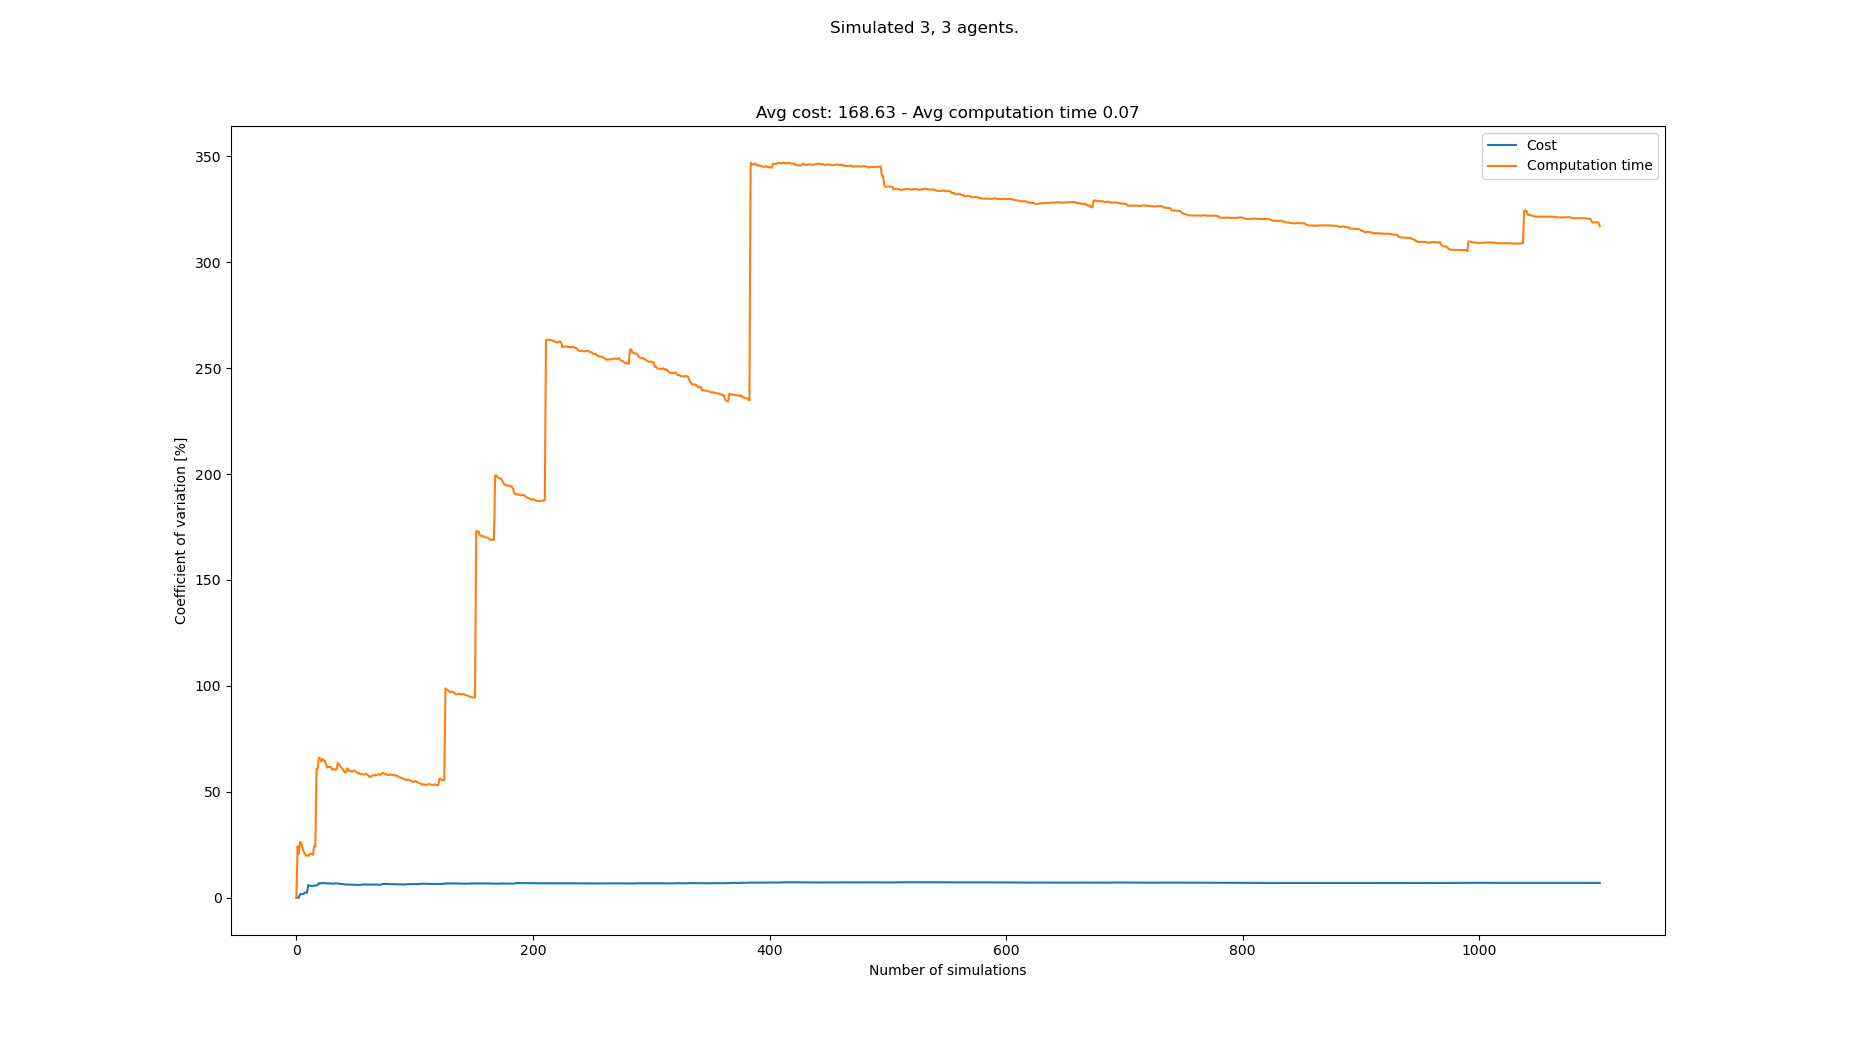

Source data for this figure (header and first rows):
starts, goals, Cost, Cost_var, Cost_mean, Cost_std, Computation time, Computation time_var, Computation time_mean, Computation time_std
[(1, 1), (4, 0), (4, 1), (1, 20), (0, 20…, [(4, 21), (7, 21), (2, 21), (7, 0), (4, …, 168, 0.0, 168.0, 0.0, 0.02747, 0.0, 0.02747, 0.0
[(1, 0), (4, 0), (8, 1), (4, 21), (5, 20…, [(4, 20), (0, 20), (0, 21), (6, 1), (1, …, 168, 0.0, 168.0, 0.0, 0.04513, 24.33, 0.0363, 0.008833
[(2, 0), (4, 1), (8, 1), (8, 20), (4, 21…, [(6, 20), (7, 20), (1, 20), (4, 1), (8, …, 168, 0.0, 168.0, 0.0, 0.04368, 20.66, 0.03876, 0.008007
[(0, 1), (8, 0), (7, 1), (0, 20), (2, 21…, [(2, 21), (6, 21), (4, 20), (0, 1), (8, …, 162, 1.56, 166.5, 2.598, 0.0248, 26.08, 0.03527, 0.0092
[(5, 0), (4, 1), (3, 1), (2, 20), (8, 21…, [(5, 20), (4, 21), (3, 21), (5, 0), (7, …, 162, 1.775, 165.6, 2.939, 0.02733, 26.19, 0.03368, 0.008821
[(2, 0), (3, 1), (1, 0), (5, 21), (6, 21…, [(7, 20), (0, 21), (5, 21), (2, 0), (1, …, 168, 1.704, 166.0, 2.828, 0.03604, 23.77, 0.03408, 0.0081
[(2, 0), (7, 0), (1, 1), (2, 21), (1, 20…, [(8, 21), (1, 21), (6, 21), (8, 1), (1, …, 162, 1.795, 165.4, 2.969, 0.03902, 22.13, 0.03478, 0.007696
[(3, 1), (8, 1), (7, 1), (4, 20), (1, 21…, [(1, 20), (3, 21), (2, 20), (7, 1), (1, …, 174, 2.384, 166.5, 3.969, 0.03324, 20.87, 0.03459, 0.007217
[(2, 0), (5, 1), (7, 1), (3, 21), (7, 20…, [(3, 20), (0, 20), (5, 21), (1, 0), (5, …, 162, 2.41, 166.0, 4.0, 0.03963, 19.88, 0.03515, 0.006986
[(3, 0), (4, 1), (5, 1), (5, 21), (2, 21…, [(3, 20), (7, 20), (2, 20), (7, 0), (3, …, 162, 2.403, 165.6, 3.98, 0.04462, 19.98, 0.0361, 0.007211
[(6, 1), (0, 1), (7, 1), (5, 20), (1, 21…, [(2, 20), (5, 21), (1, 21), (0, 1), (3, …, 198, 5.967, 168.5, 10.06, 0.04436, 19.74, 0.03685, 0.007275
[(1, 1), (2, 1), (8, 1), (7, 20), (0, 20…, [(6, 21), (1, 20), (6, 20), (3, 0), (7, …, 162, 5.832, 168.0, 9.798, 0.02796, 20.45, 0.03611, 0.007386
[(0, 0), (2, 0), (7, 0), (8, 20), (6, 20…, [(6, 20), (3, 21), (1, 20), (8, 0), (4, …, 168, 5.603, 168.0, 9.414, 0.02869, 20.73, 0.03554, 0.007366
[(7, 0), (4, 0), (8, 1), (3, 20), (1, 21…, [(6, 20), (1, 20), (6, 21), (0, 0), (4, …, 162, 5.491, 167.6, 9.202, 0.03027, 20.55, 0.03516, 0.007226
[(5, 0), (2, 0), (6, 0), (4, 20), (1, 20…, [(0, 20), (4, 21), (4, 20), (5, 1), (2, …, 180, 5.591, 168.4, 9.415, 0.04277, 20.28, 0.03567, 0.007235
[(3, 0), (3, 1), (5, 1), (8, 21), (5, 21…, [(0, 21), (3, 20), (8, 21), (4, 1), (5, …, 156, 5.725, 167.6, 9.597, 0.05933, 24.36, 0.03715, 0.009049
[(5, 1), (6, 0), (1, 1), (2, 20), (8, 21…, [(4, 20), (2, 20), (1, 21), (8, 0), (3, …, 180, 5.795, 168.4, 9.755, 0.04746, 24.13, 0.03775, 0.009108
[(2, 1), (7, 0), (0, 1), (3, 20), (5, 21…, [(3, 20), (6, 21), (0, 21), (5, 1), (7, …, 180, 5.828, 169.0, 9.849, 0.1476, 60.81, 0.04385, 0.02667
[(7, 0), (2, 1), (5, 1), (5, 20), (8, 21…, [(7, 21), (1, 21), (6, 20), (3, 1), (0, …, 186, 6.069, 169.9, 10.31, 0.02809, 60.88, 0.04302, 0.02619
[(6, 1), (6, 0), (3, 0), (5, 21), (5, 20…, [(3, 21), (7, 20), (0, 20), (1, 1), (7, …, 198, 6.87, 171.3, 11.77, 0.1252, 66.16, 0.04713, 0.03118
[(1, 0), (6, 1), (6, 0), (2, 20), (3, 21…, [(4, 21), (3, 20), (7, 20), (0, 0), (7, …, 174, 6.708, 171.4, 11.5, 0.03473, 65.63, 0.04654, 0.03055
[(3, 1), (8, 1), (6, 1), (8, 20), (1, 21…, [(6, 20), (0, 20), (7, 20), (1, 1), (3, …, 192, 6.976, 172.4, 12.02, 0.04429, 64.27, 0.04644, 0.02985
[(7, 0), (5, 1), (4, 1), (6, 20), (1, 21…, [(1, 21), (2, 20), (4, 21), (6, 0), (5, …, 162, 6.951, 171.9, 11.95, 0.02061, 65.46, 0.04532, 0.02966
[(1, 0), (7, 0), (3, 0), (5, 20), (4, 21…, [(0, 21), (3, 21), (6, 21), (0, 0), (4, …, 168, 6.826, 171.8, 11.72, 0.03627, 64.74, 0.04494, 0.0291
[(4, 0), (8, 0), (6, 0), (1, 21), (7, 20…, [(2, 21), (5, 21), (4, 20), (5, 0), (2, …, 156, 6.951, 171.1, 11.89, 0.02865, 64.77, 0.04429, 0.02869
[(7, 1), (4, 0), (0, 1), (2, 21), (0, 21…, [(6, 21), (7, 21), (8, 20), (4, 0), (2, …, 174, 6.819, 171.2, 11.68, 0.0549, 63.1, 0.0447, 0.0282
[(7, 0), (3, 1), (4, 0), (3, 20), (8, 20…, [(7, 21), (4, 21), (4, 20), (3, 1), (0, …, 168, 6.706, 171.1, 11.47, 0.05999, 61.48, 0.04526, 0.02783
[(2, 0), (7, 0), (2, 1), (0, 21), (5, 21…, [(4, 21), (8, 20), (2, 20), (6, 1), (5, …, 156, 6.807, 170.6, 11.61, 0.02655, 61.77, 0.04459, 0.02754
[(0, 0), (6, 0), (4, 1), (8, 20), (5, 21…, [(8, 21), (6, 21), (4, 20), (2, 0), (8, …, 174, 6.694, 170.7, 11.43, 0.09513, 61.71, 0.04634, 0.02859
[(6, 0), (5, 1), (8, 0), (7, 20), (5, 21…, [(5, 21), (2, 20), (8, 21), (2, 1), (7, …, 156, 6.78, 170.2, 11.54, 0.03018, 61.71, 0.0458, 0.02826
[(1, 1), (2, 0), (1, 0), (1, 21), (6, 21…, [(8, 20), (8, 21), (1, 21), (1, 0), (4, …, 168, 6.676, 170.1, 11.36, 0.0464, 60.68, 0.04582, 0.0278
[(8, 0), (0, 1), (4, 0), (8, 20), (7, 21…, [(5, 20), (0, 20), (1, 20), (2, 1), (0, …, 180, 6.636, 170.4, 11.31, 0.03353, 60.41, 0.04543, 0.02745
[(4, 0), (0, 0), (2, 0), (1, 20), (6, 21…, [(6, 21), (2, 20), (8, 20), (3, 1), (1, …, 156, 6.712, 170.0, 11.41, 0.02495, 60.82, 0.04481, 0.02726
[(0, 1), (2, 0), (1, 0), (0, 21), (1, 21…, [(6, 21), (2, 20), (1, 20), (3, 1), (0, …, 156, 6.773, 169.6, 11.49, 0.03599, 60.36, 0.04455, 0.02689
[(1, 1), (3, 0), (3, 1), (8, 20), (8, 21…, [(4, 20), (8, 20), (1, 20), (8, 0), (0, …, 180, 6.742, 169.9, 11.45, 0.02529, 60.68, 0.044, 0.0267
[(3, 1), (8, 1), (0, 1), (7, 20), (2, 21…, [(5, 21), (4, 21), (8, 21), (0, 0), (1, …, 180, 6.708, 170.2, 11.42, 0.1244, 63.7, 0.04624, 0.02945
[(8, 1), (8, 0), (6, 0), (7, 20), (3, 20…, [(4, 20), (8, 20), (0, 21), (0, 0), (5, …, 174, 6.623, 170.3, 11.28, 0.08635, 62.92, 0.04732, 0.02977
[(2, 1), (1, 1), (1, 0), (5, 21), (8, 20…, [(4, 21), (5, 21), (3, 20), (1, 0), (0, …, 168, 6.541, 170.2, 11.13, 0.04258, 62.27, 0.0472, 0.02939
[(8, 1), (7, 1), (7, 0), (1, 20), (0, 21…, [(1, 21), (2, 21), (5, 20), (1, 1), (7, …, 174, 6.463, 170.3, 11.01, 0.08251, 61.41, 0.0481, 0.02954
[(5, 1), (1, 0), (1, 1), (2, 20), (2, 21…, [(4, 21), (8, 20), (6, 20), (0, 0), (8, …, 162, 6.434, 170.1, 10.94, 0.04441, 60.77, 0.04801, 0.02917
[(3, 0), (0, 1), (0, 0), (7, 21), (0, 21…, [(3, 21), (5, 20), (6, 20), (4, 1), (4, …, 174, 6.362, 170.2, 10.83, 0.07393, 59.81, 0.04864, 0.02909
[(4, 0), (0, 1), (3, 0), (2, 21), (1, 21…, [(4, 20), (1, 20), (5, 20), (5, 0), (7, …, 174, 6.291, 170.3, 10.71, 0.04755, 59.13, 0.04861, 0.02874
[(8, 0), (5, 1), (6, 0), (8, 21), (2, 20…, [(4, 20), (1, 21), (5, 21), (8, 1), (2, …, 162, 6.268, 170.1, 10.66, 0.02862, 59.33, 0.04815, 0.02857
[(7, 0), (2, 1), (5, 1), (5, 21), (2, 20…, [(1, 21), (6, 21), (1, 20), (8, 1), (3, …, 180, 6.249, 170.3, 10.64, 0.1253, 61.1, 0.0499, 0.03049
[(1, 0), (8, 1), (4, 0), (6, 21), (1, 21…, [(2, 20), (8, 20), (2, 21), (1, 0), (0, …, 168, 6.184, 170.3, 10.53, 0.05028, 60.41, 0.04991, 0.03015
[(5, 0), (4, 0), (8, 1), (4, 20), (0, 21…, [(3, 20), (6, 20), (2, 20), (0, 1), (7, …, 162, 6.164, 170.1, 10.48, 0.07807, 59.58, 0.05052, 0.0301
[(5, 1), (4, 0), (0, 1), (4, 20), (3, 20…, [(5, 20), (2, 21), (6, 21), (1, 0), (6, …, 162, 6.142, 169.9, 10.44, 0.02778, 59.88, 0.05004, 0.02996
[(2, 0), (6, 1), (6, 0), (0, 20), (1, 20…, [(5, 20), (5, 21), (3, 21), (6, 1), (3, …, 162, 6.12, 169.8, 10.39, 0.04373, 59.43, 0.04991, 0.02966
[(5, 1), (7, 1), (2, 1), (3, 21), (1, 21…, [(7, 21), (4, 20), (4, 21), (5, 1), (6, …, 156, 6.175, 169.5, 10.46, 0.02277, 59.99, 0.04935, 0.02961
[(3, 1), (0, 1), (1, 1), (4, 20), (7, 20…, [(7, 20), (1, 21), (3, 20), (5, 0), (2, …, 162, 6.15, 169.3, 10.41, 0.03267, 59.98, 0.04902, 0.0294
[(6, 0), (6, 1), (1, 1), (7, 20), (3, 20…, [(3, 20), (6, 20), (0, 20), (8, 1), (0, …, 168, 6.091, 169.3, 10.31, 0.03772, 59.74, 0.0488, 0.02915
[(0, 0), (8, 0), (5, 1), (7, 21), (3, 20…, [(3, 20), (7, 21), (5, 21), (4, 0), (6, …, 180, 6.087, 169.5, 10.32, 0.04273, 59.33, 0.04868, 0.02888
[(5, 0), (1, 0), (2, 0), (0, 21), (7, 21…, [(4, 20), (8, 20), (7, 21), (3, 0), (4, …, 174, 6.037, 169.6, 10.24, 0.05499, 58.65, 0.0488, 0.02862
[(4, 1), (3, 0), (8, 0), (3, 21), (1, 21…, [(6, 20), (5, 20), (8, 21), (2, 0), (0, …, 156, 6.086, 169.3, 10.31, 0.02656, 58.93, 0.04839, 0.02852
[(6, 0), (7, 0), (5, 1), (3, 20), (2, 21…, [(8, 21), (1, 20), (7, 20), (0, 0), (6, …, 168, 6.033, 169.3, 10.21, 0.05752, 58.25, 0.04856, 0.02828
[(4, 0), (7, 0), (5, 0), (7, 21), (8, 20…, [(0, 21), (1, 20), (7, 20), (8, 1), (0, …, 192, 6.222, 169.7, 10.56, 0.03126, 58.29, 0.04825, 0.02812
[(8, 0), (2, 0), (2, 1), (0, 20), (5, 21…, [(0, 20), (3, 21), (4, 20), (0, 1), (5, …, 168, 6.169, 169.7, 10.47, 0.03063, 58.35, 0.04794, 0.02797
[(5, 1), (7, 0), (4, 0), (4, 21), (2, 21…, [(6, 20), (8, 21), (7, 20), (3, 0), (5, …, 150, 6.312, 169.3, 10.69, 0.0357, 58.19, 0.04773, 0.02777
[(5, 0), (2, 0), (1, 1), (6, 20), (5, 20…, [(5, 21), (7, 20), (4, 21), (2, 1), (2, …, 162, 6.288, 169.2, 10.64, 0.0299, 58.27, 0.04742, 0.02763
[(1, 0), (2, 1), (8, 0), (6, 21), (0, 21…, [(7, 21), (6, 20), (3, 21), (1, 0), (3, …, 174, 6.243, 169.3, 10.57, 0.02475, 58.57, 0.04705, 0.02755
... 1,033 more rows
